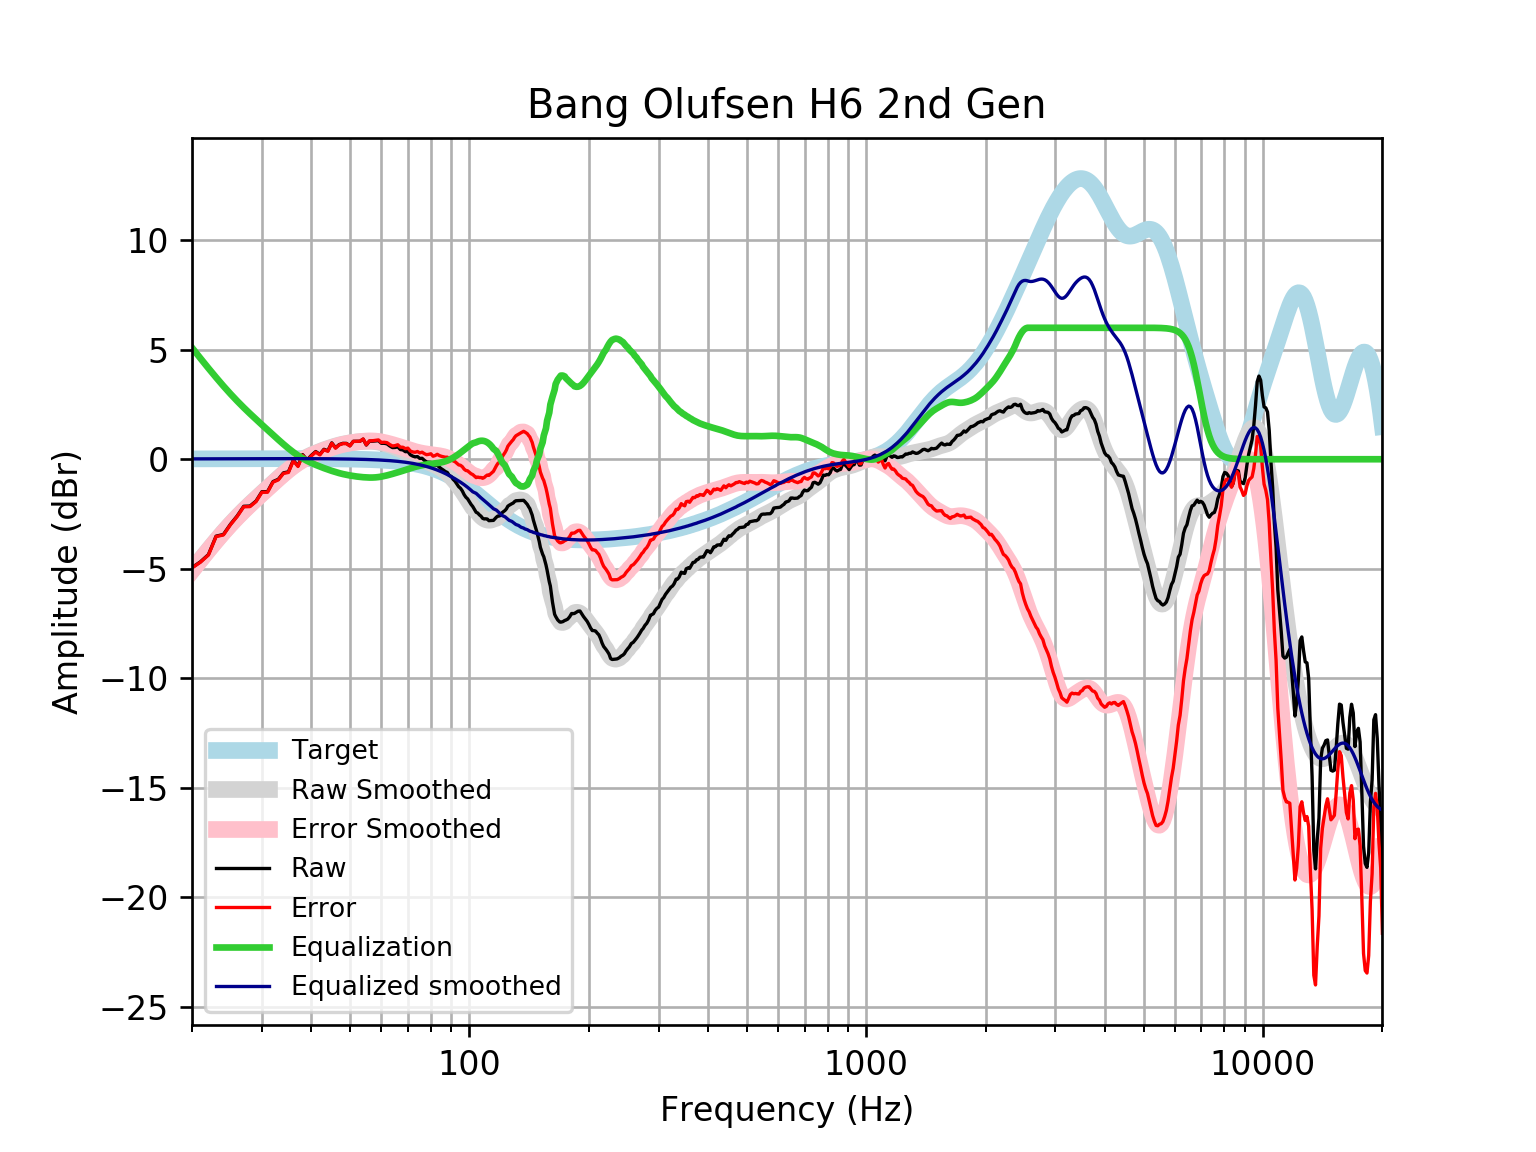

Values plotted in this chart, from the file beside it:
frequency, raw, error, smoothed, error_smoothed, equalization, equalized_raw, equalized_smoothed, target
20, -4.943, -4.96, -5.074, -5.091, 5.091, 0.1477, 0.01646, 0.01648
21, -4.682, -4.7, -4.59, -4.607, 4.607, -0.07471, 0.01765, 0.01765
22, -4.351, -4.37, -4.136, -4.154, 4.154, -0.1969, 0.01877, 0.01876
23, -3.51, -3.53, -3.713, -3.732, 3.732, 0.2222, 0.01984, 0.01983
24, -3.434, -3.455, -3.32, -3.341, 3.341, -0.09274, 0.02085, 0.02084
25, -2.968, -2.99, -2.962, -2.984, 2.984, 0.0157, 0.02181, 0.02179
26, -2.587, -2.609, -2.634, -2.656, 2.656, 0.06972, 0.02271, 0.02269
27, -2.148, -2.171, -2.333, -2.357, 2.357, 0.2091, 0.02355, 0.02353
28, -2.137, -2.161, -2.056, -2.08, 2.08, -0.05638, 0.02433, 0.02431
29, -1.909, -1.934, -1.797, -1.822, 1.822, -0.08696, 0.02504, 0.02502
30, -1.482, -1.508, -1.551, -1.576, 1.576, 0.09393, 0.02567, 0.02566
31, -1.479, -1.505, -1.314, -1.34, 1.34, -0.1385, 0.02623, 0.02622
32, -1.02, -1.047, -1.086, -1.112, 1.112, 0.09203, 0.02668, 0.02668
33, -0.9155, -0.9425, -0.8668, -0.8938, 0.8938, -0.02164, 0.02704, 0.02704
34, -0.6214, -0.6487, -0.6596, -0.6869, 0.6869, 0.06553, 0.02728, 0.02728
35, -0.575, -0.6024, -0.468, -0.4954, 0.4954, -0.07961, 0.0274, 0.0274
36, -0.04502, -0.07241, -0.2952, -0.3225, 0.3225, 0.2775, 0.02739, 0.02739
37, -0.3026, -0.3299, -0.1431, -0.1703, 0.1703, -0.1323, 0.02723, 0.02723
38, 0.2102, 0.1833, -0.01188, -0.03879, 0.03879, 0.249, 0.02691, 0.02692
39, -0.03178, -0.05822, 0.1004, 0.07395, -0.07395, -0.1057, 0.02643, 0.02644
40, 0.1817, 0.1559, 0.197, 0.1712, -0.1712, 0.01054, 0.02578, 0.02579
41, 0.351, 0.326, 0.2816, 0.2566, -0.2566, 0.09437, 0.02495, 0.02496
42, 0.2223, 0.1984, 0.3575, 0.3336, -0.3336, -0.1112, 0.02393, 0.02393
43, 0.4533, 0.4305, 0.4271, 0.4044, -0.4044, 0.0489, 0.02272, 0.02272
44, 0.3846, 0.3633, 0.4912, 0.4699, -0.4699, -0.08537, 0.0213, 0.0213
45, 0.7479, 0.7282, 0.55, 0.5303, -0.5303, 0.2176, 0.01968, 0.01967
46, 0.5243, 0.5065, 0.6028, 0.585, -0.585, -0.06067, 0.01785, 0.01783
47, 0.6698, 0.654, 0.6492, 0.6334, -0.6334, 0.03641, 0.01579, 0.01577
48, 0.725, 0.7115, 0.6888, 0.6753, -0.6753, 0.04971, 0.0135, 0.01347
49, 0.7231, 0.7122, 0.722, 0.711, -0.711, 0.01216, 0.01097, 0.01094
50, 0.6158, 0.6077, 0.7494, 0.7412, -0.7412, -0.1254, 0.008186, 0.008144
51, 0.8178, 0.8127, 0.7718, 0.7667, -0.7667, 0.05116, 0.005126, 0.00508
52, 0.8183, 0.8166, 0.79, 0.7882, -0.7882, 0.03014, 0.001774, 0.001724
53, 0.8196, 0.8215, 0.8042, 0.8061, -0.8061, 0.01344, -0.001894, -0.001946
54, 0.9175, 0.9235, 0.8146, 0.8205, -0.8205, 0.09705, -0.005905, -0.005958
55, 0.6488, 0.6591, 0.8204, 0.8307, -0.8307, -0.1819, -0.01029, -0.01034
56, 0.823, 0.8381, 0.8208, 0.8359, -0.8359, -0.01289, -0.01508, -0.01514
57, 0.8232, 0.8436, 0.8149, 0.8352, -0.8352, -0.01206, -0.02033, -0.02038
58, 0.8349, 0.861, 0.8019, 0.828, -0.828, 0.006891, -0.02607, -0.02611
59, 0.8486, 0.8809, 0.7816, 0.8139, -0.8139, 0.03465, -0.03234, -0.03238
60, 0.7278, 0.767, 0.7541, 0.7933, -0.7933, -0.06553, -0.03921, -0.03925
61, 0.7283, 0.7751, 0.7205, 0.7672, -0.7672, -0.03886, -0.04672, -0.04675
62, 0.7022, 0.7572, 0.682, 0.7369, -0.7369, -0.03469, -0.05494, -0.05496
63, 0.6078, 0.6717, 0.6401, 0.704, -0.704, -0.09624, -0.06392, -0.06393
64, 0.5317, 0.6054, 0.5959, 0.6696, -0.6696, -0.1379, -0.07372, -0.07373
65, 0.5367, 0.6211, 0.55, 0.6344, -0.6344, -0.09772, -0.0844, -0.08441
66, 0.5652, 0.6613, 0.5026, 0.5986, -0.5986, -0.0334, -0.09604, -0.09603
67, 0.4422, 0.5509, 0.4535, 0.5622, -0.5622, -0.12, -0.1087, -0.1087
68, 0.4252, 0.5476, 0.4027, 0.5251, -0.5251, -0.09984, -0.1224, -0.1224
69, 0.344, 0.4812, 0.3502, 0.4874, -0.4874, -0.1435, -0.1372, -0.1372
70, 0.3536, 0.5068, 0.2967, 0.45, -0.45, -0.09643, -0.1533, -0.1533
71, 0.2036, 0.3741, 0.2431, 0.4137, -0.4137, -0.2102, -0.1706, -0.1706
72, 0.1434, 0.3326, 0.1904, 0.3796, -0.3796, -0.2362, -0.1892, -0.1892
73, 0.1084, 0.3176, 0.1393, 0.3485, -0.3485, -0.2401, -0.2092, -0.2092
74, 0.1222, 0.3527, 0.09028, 0.3209, -0.3209, -0.1987, -0.2306, -0.2305
75, 0.03646, 0.2899, 0.04314, 0.2966, -0.2966, -0.2601, -0.2535, -0.2534
76, 0.04365, 0.3214, -0.002478, 0.2753, -0.2753, -0.2317, -0.2778, -0.2778
77, -0.0484, 0.2553, -0.0471, 0.2566, -0.2566, -0.305, -0.3037, -0.3037
78, -0.1237, 0.2074, -0.0912, 0.24, -0.24, -0.3638, -0.3312, -0.3312
79, -0.1367, 0.2236, -0.1352, 0.2252, -0.2252, -0.362, -0.3604, -0.3603
... 553 more rows
